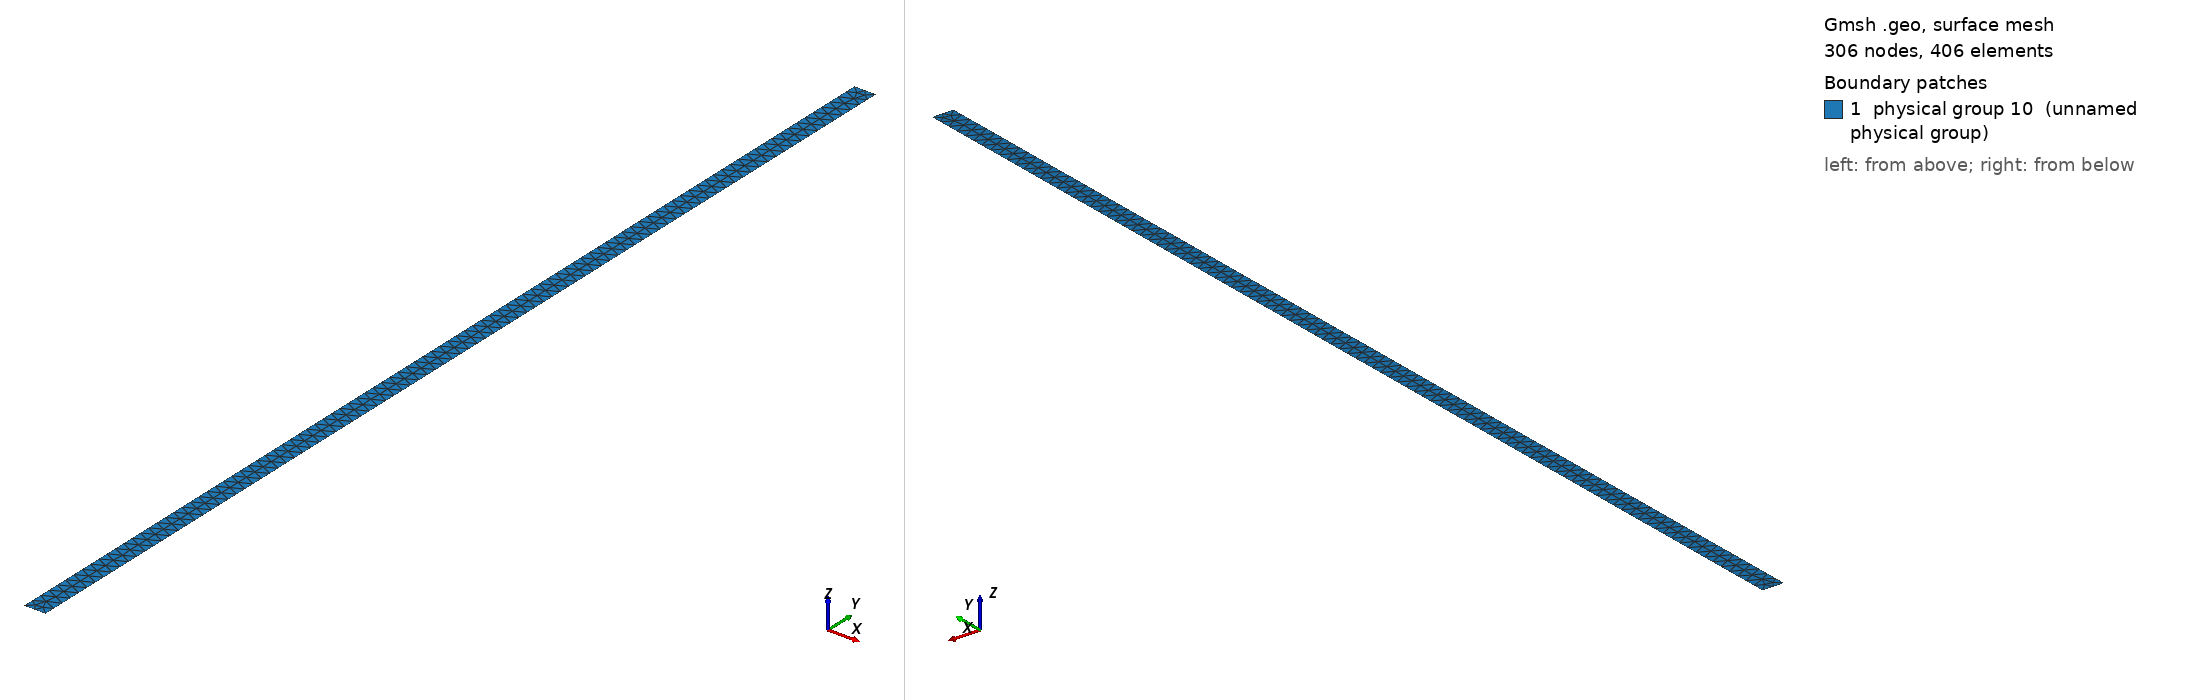

Gmsh geometry script, surface-meshed: 306 nodes, 406 surface elements. Boundary patches (legend numbers): 1 physical group 10 (unnamed physical group). Left view from above one corner, right view from below the opposite corner. Legend entries are the model's physical surfaces. The drawing asked Gmsh for element sizes between 1% and 20% of the model's largest extent; the script's own settings can give other sizes.

=== mphase_rogue_shock_tube.geo (drawn) ===
Point(1) = {0.0, 0.0, 0.0, 0.0025};
Point(2) = {0.0, 5.0, 0.0, 0.0025};
Point(3) = {0.1, 5.0, 0.0, 0.0025};
Point(4) = {0.1, 0.0, 0.0, 0.0025};
Line(1) = {3,4};
Line(2) = {4,1};
Line(3) = {1,2};
Line(4) = {2,3};
Line Loop(5) = {1,2,3,4};
Plane Surface(6) = {5};
// Top of the box
Physical Line(333) = {4};
// Box sides
Physical Line(666) = {3,1};
// Box bottom
Physical Line(444) = {2};
// This is just to ensure all the interior
// elements get written out. 
Physical Surface(10) = {6};
